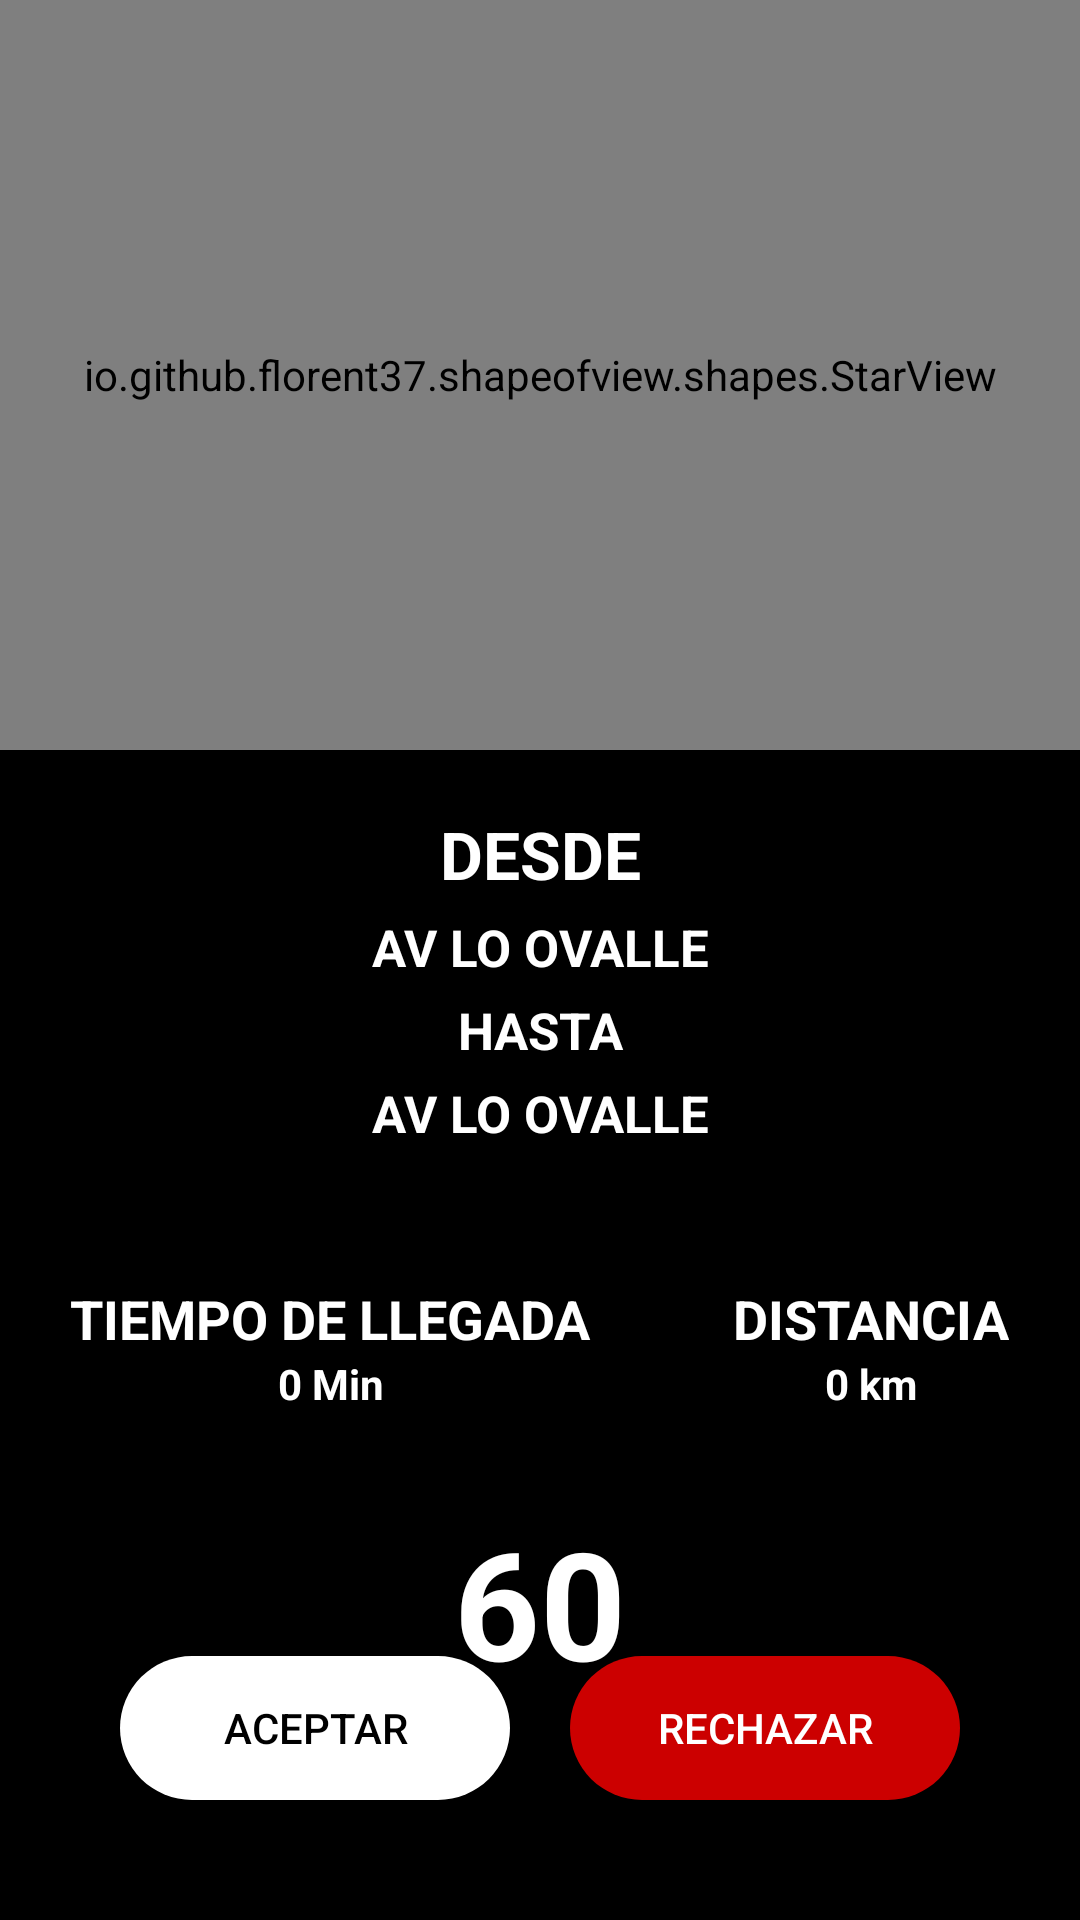

Produce the Android XML layout that renders to this screen, including the resource entries it uses.
<!-- AndroidManifest.xml: application theme BgTheme -->
<!-- res/layout/activity_notification_booking.xml -->
<?xml version="1.0" encoding="utf-8"?>
<androidx.coordinatorlayout.widget.CoordinatorLayout xmlns:android="http://schemas.android.com/apk/res/android"
    xmlns:app="http://schemas.android.com/apk/res-auto"
    xmlns:tools="http://schemas.android.com/tools"
    android:layout_width="match_parent"
    android:layout_height="match_parent"
    android:fitsSystemWindows="true"
    tools:context=".Controllers.Drivers.NotificationBooking">
<ScrollView
    android:layout_width="match_parent"
    android:layout_height="match_parent">


    <LinearLayout
        android:layout_width="match_parent"
        android:layout_height="match_parent"
        android:orientation="vertical">

        <io.github.florent37.shapeofview.shapes.StarView
            android:layout_width="match_parent"
            android:layout_height="250dp"
            android:elevation="4dp"
            app:shape_arc_height="20dp"
            app:shape_arc_position="bottom">

            <View
                android:layout_width="match_parent"
                android:layout_height="wrap_content"
                android:background="@color/colorWhite"/>
            <com.airbnb.lottie.LottieAnimationView
                android:layout_width="match_parent"
                android:layout_height="160dp"
                app:lottie_imageAssetsFolder="assets"
                app:lottie_fileName="63565-notification.json"
                app:lottie_autoPlay="true"
                app:lottie_loop="true"
                android:layout_gravity="center"
                android:layout_marginTop="0dp"/>

        </io.github.florent37.shapeofview.shapes.StarView>
        <TextView
            android:layout_width="match_parent"
            android:layout_height="wrap_content"
            android:text="desde"
            android:textAllCaps="true"
            android:textAlignment="center"
            android:textSize="22sp"
            android:textColor="@color/colorWhite"
            android:layout_marginTop="20dp"
            android:textStyle="bold"/>

        <TextView
            android:id="@+id/textvieworiginclientnotification"
            android:layout_width="match_parent"
            android:layout_height="wrap_content"
            android:text="av lo ovalle"
            android:textAllCaps="true"
            android:textAlignment="center"
            android:textSize="17sp"
            android:layout_marginTop="5dp"
            android:textColor="@color/colorWhite"
            android:textStyle="bold"
            android:maxLines="2"/>
        <TextView
            android:layout_width="match_parent"
            android:layout_height="wrap_content"
            android:text="HASTA"
            android:textAllCaps="true"
            android:textColor="@color/colorWhite"
            android:textAlignment="center"
            android:textSize="17sp"
            android:layout_marginTop="5dp"
            android:textStyle="bold"/>
        <TextView
            android:id="@+id/textviewdestinationclientnotification"
            android:layout_width="match_parent"
            android:layout_height="wrap_content"
            android:text="av lo ovalle"
            android:textAllCaps="true"
            android:textAlignment="center"
            android:textSize="17sp"
            android:layout_marginTop="5dp"
            android:textColor="@color/colorWhite"
            android:textStyle="bold"
            android:maxLines="2"/>
        <LinearLayout
            android:layout_width="match_parent"
            android:layout_height="wrap_content"
            android:orientation="horizontal"
            android:layout_marginTop="20dp">
            <LinearLayout
                android:layout_width="wrap_content"
                android:layout_height="wrap_content"
                android:orientation="vertical"
                android:gravity="center"
                android:layout_weight="1">

                <ImageView
                    android:layout_width="25dp"
                    android:layout_height="25dp"
                    android:src="@drawable/ic_baseline_timer"/>

                <TextView
                    android:layout_width="wrap_content"
                    android:layout_height="wrap_content"
                    android:text="tiempo de llegada"
                    android:textAllCaps="true"
                    android:textSize="18sp"
                    android:textColor="@color/colorWhite"
                    android:textStyle="bold"/>
                <TextView
                    android:id="@+id/textviewMin"
                    android:layout_width="wrap_content"
                    android:layout_height="wrap_content"
                    android:text="0 Min"
                    android:textAllCaps="false"
                    android:textColor="@color/colorWhite"
                    android:textStyle="bold"/>
            </LinearLayout>

            <LinearLayout
                android:layout_width="wrap_content"
                android:layout_height="wrap_content"
                android:orientation="vertical"
                android:gravity="center"
                android:layout_weight="1">

                <ImageView
                    android:layout_width="25dp"
                    android:layout_height="25dp"
                    android:src="@drawable/ic_baseline_map"/>

                <TextView
                    android:layout_width="wrap_content"
                    android:layout_height="wrap_content"
                    android:text="Distancia"
                    android:textAllCaps="true"
                    android:textSize="18sp"
                    android:textColor="@color/colorWhite"
                    android:textStyle="bold"/>
                <TextView
                    android:id="@+id/textviewdistance"
                    android:layout_width="wrap_content"
                    android:layout_height="wrap_content"
                    android:text="0 km"
                    android:textAllCaps="false"
                    android:textColor="@color/colorWhite"
                    android:textStyle="bold"/>
            </LinearLayout>
        </LinearLayout>

        <TextView
            android:id="@+id/textviewcounter"
            android:layout_width="match_parent"
            android:layout_height="wrap_content"
            android:text="60"
            android:textAllCaps="true"
            android:textAlignment="center"
            android:textSize="50sp"
            android:layout_marginTop="30dp"
            android:textColor="@color/colorWhite"
            android:textStyle="bold"/>
    </LinearLayout>
</ScrollView>
    <LinearLayout
        android:layout_width="match_parent"
        android:layout_height="wrap_content"
        android:orientation="horizontal"
        android:layout_gravity="bottom"
        android:layout_margin="40dp">

        <Button
            android:id="@+id/btnaceptar"
            android:layout_width="wrap_content"
            android:layout_height="wrap_content"
            android:text="Aceptar"
            android:textAllCaps="true"
            android:background="@drawable/button_login_rounded"
            android:backgroundTint="@color/colorWhite"
            android:textColor="@android:color/black"
            android:layout_weight="1"
            android:layout_marginRight="10dp"/>

        <Button
            android:id="@+id/btnrechazar"
            android:layout_width="wrap_content"
            android:layout_height="wrap_content"
            android:text="rechazar"
            android:textAllCaps="true"
            android:background="@drawable/button_login_rounded"
            android:backgroundTint="@android:color/holo_red_dark"
            android:textColor="@color/colorWhite"
            android:layout_weight="1"
            android:layout_marginLeft="10dp"/>
    </LinearLayout>
</androidx.coordinatorlayout.widget.CoordinatorLayout>
<!-- resources referenced by this layout -->
<resources>
  <color name="colorWhite">#fff</color>
  <!-- drawable button_login_rounded (drawable) -->
  <?xml version="1.0" encoding="utf-8"?>
  <shape xmlns:android="http://schemas.android.com/apk/res/android"
      android:shape="rectangle" android:padding="10dp">
      <corners android:radius="40dp"/>
      <solid android:color="#fff"/>
  </shape>
  <style name="BgTheme" parent="Theme.AppCompat.Light.NoActionBar">
          <item name="android:windowBackground">@android:color/black</item>
          <item name="android:windowFullscreen">true</item>
      </style>
</resources>
